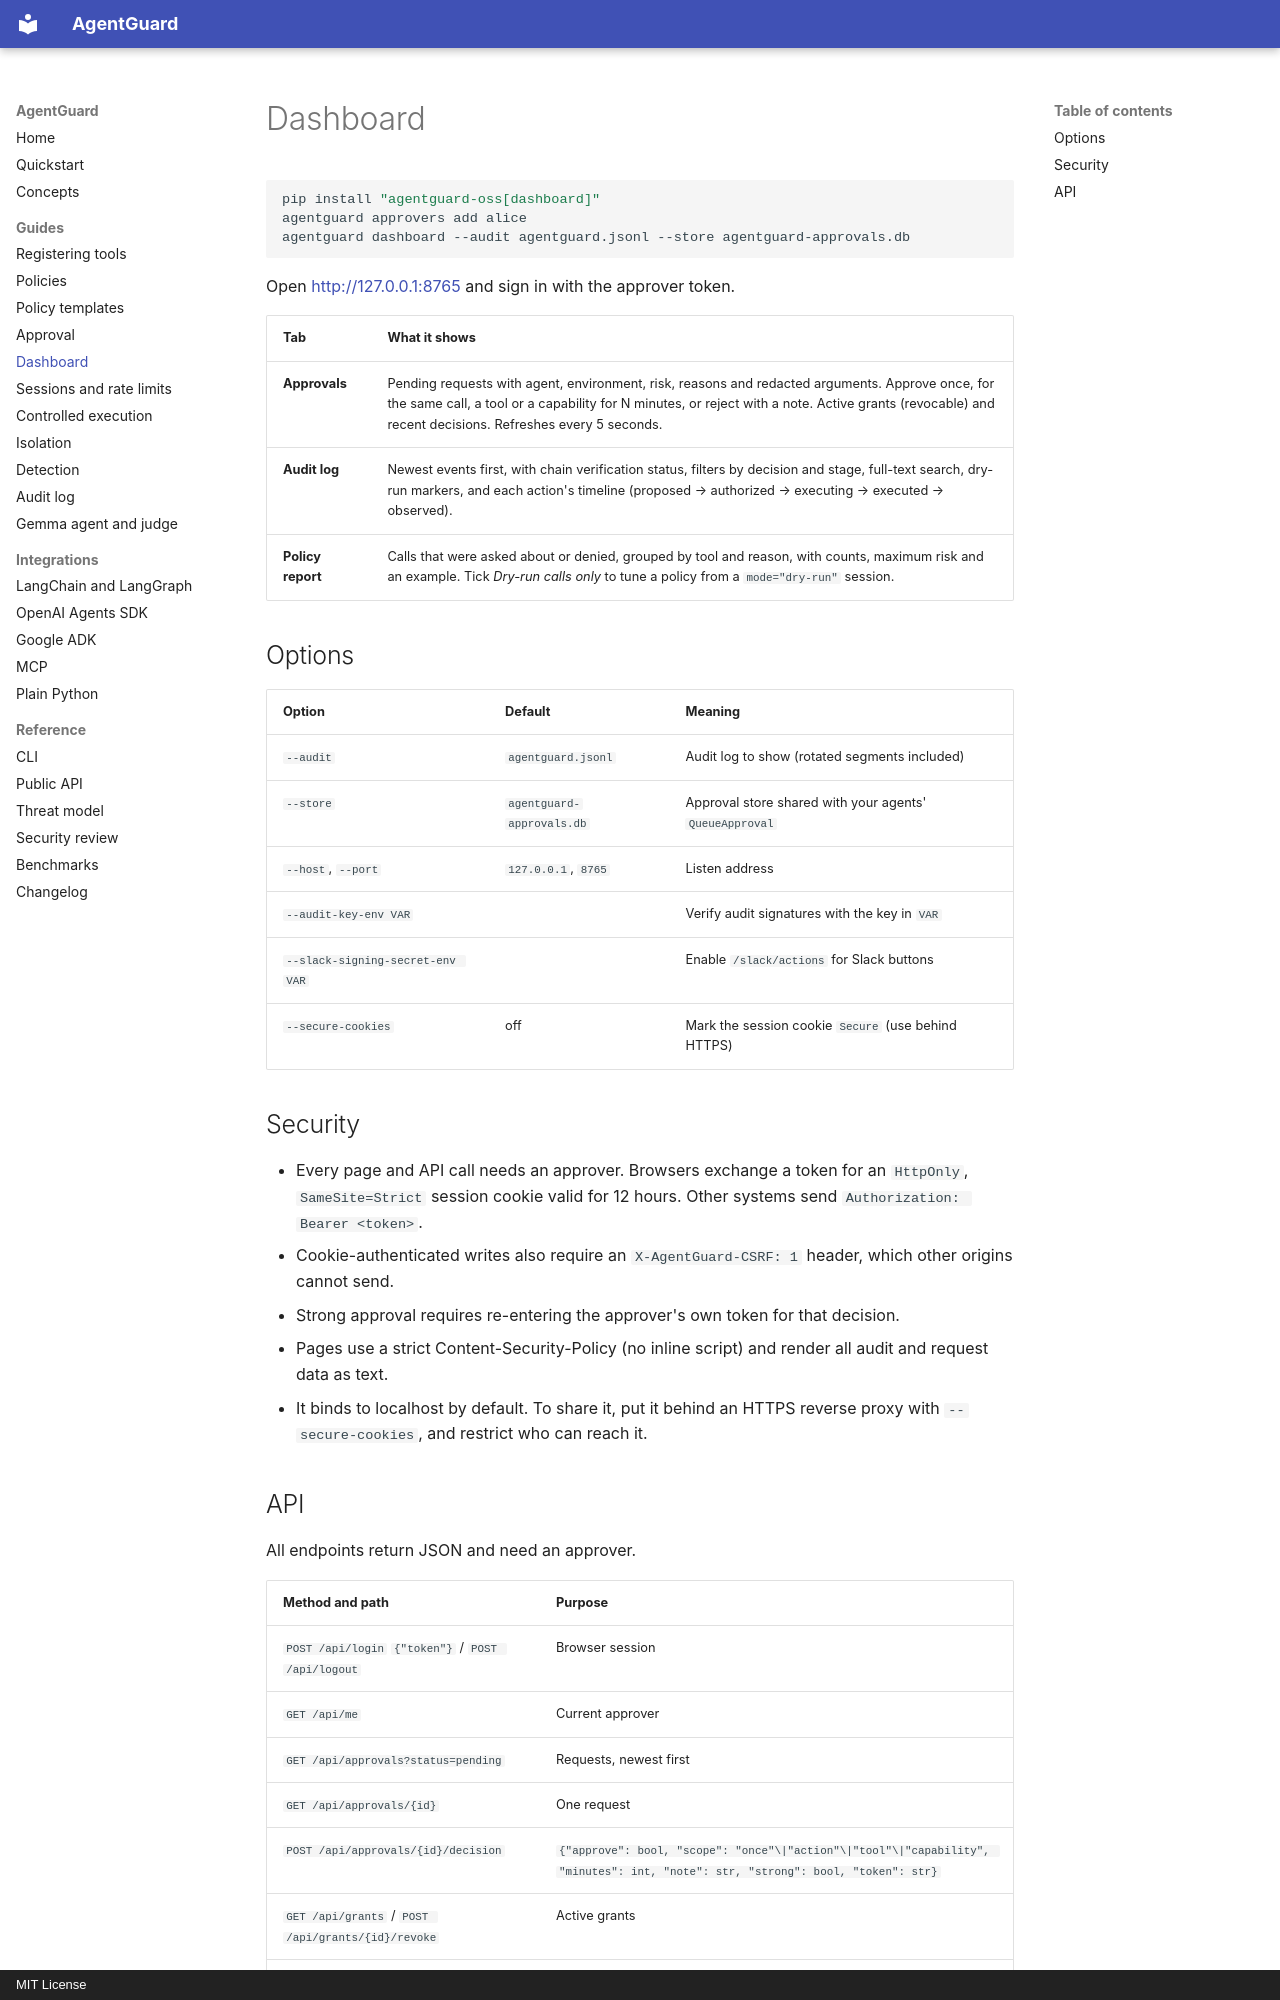

repository: prollysamz/agentguard · page: dashboard/index.html · generator: mkdocs · copyright: MIT License

# Dashboard

```sh
pip install "agentguard-oss[dashboard]"
agentguard approvers add alice
agentguard dashboard --audit agentguard.jsonl --store agentguard-approvals.db
```

Open <http://127.0.0.1:8765> and sign in with the approver token.

| Tab | What it shows |
| --- | --- |
| **Approvals** | Pending requests with agent, environment, risk, reasons and redacted arguments. Approve once, for the same call, a tool or a capability for N minutes, or reject with a note. Active grants (revocable) and recent decisions. Refreshes every 5 seconds. |
| **Audit log** | Newest events first, with chain verification status, filters by decision and stage, full-text search, dry-run markers, and each action's timeline (proposed → authorized → executing → executed → observed). |
| **Policy report** | Calls that were asked about or denied, grouped by tool and reason, with counts, maximum risk and an example. Tick *Dry-run calls only* to tune a policy from a `mode="dry-run"` session. |

## Options

| Option | Default | Meaning |
| --- | --- | --- |
| `--audit` | `agentguard.jsonl` | Audit log to show (rotated segments included) |
| `--store` | `agentguard-approvals.db` | Approval store shared with your agents' `QueueApproval` |
| `--host`, `--port` | `127.0.0.1`, `8765` | Listen address |
| `--audit-key-env VAR` | | Verify audit signatures with the key in `VAR` |
| `--slack-signing-secret-env VAR` | | Enable `/slack/actions` for Slack buttons |
| `--secure-cookies` | off | Mark the session cookie `Secure` (use behind HTTPS) |

## Security

- Every page and API call needs an approver. Browsers exchange a token for an `HttpOnly`,
  `SameSite=Strict` session cookie valid for 12 hours. Other systems send
  `Authorization: Bearer <token>`.
- Cookie-authenticated writes also require an `X-AgentGuard-CSRF: 1` header, which other
  origins cannot send.
- Strong approval requires re-entering the approver's own token for that decision.
- Pages use a strict Content-Security-Policy (no inline script) and render all audit and
  request data as text.
- It binds to localhost by default. To share it, put it behind an HTTPS reverse proxy with
  `--secure-cookies`, and restrict who can reach it.
